pico-8 play session: hold → + tap 🅾

[t = 2 s] hold → ~2s, tap 🅾 ~4×
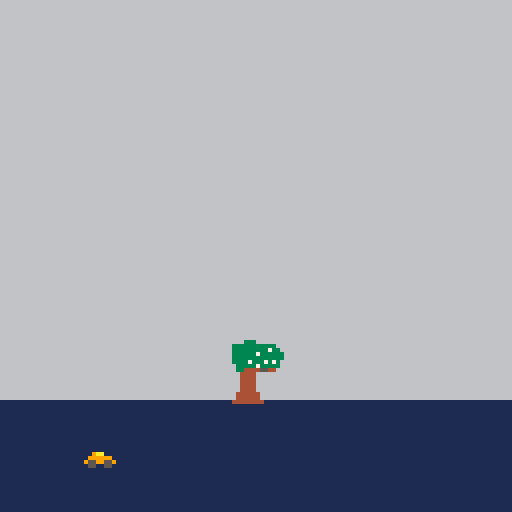

pico-8 cartridge
version 30
__lua__

-- Brain won't map colours to numbers so get computer to do it
black    = 0 navy     = 1 magenta  = 2 green    = 3
brown    = 4 dim_grey = 5 silver   = 6 white    = 7
red      = 8 orange   = 9 yellow   = 10 lime    = 11
azure    = 12 violet  = 13 salmon  = 14 coral   = 15

dir_left  = -1
dir_right = 1

b_left  = ⬅️ b_right = ➡️
b_down  = ⬇️ b_up    = ヌて●
b_x     = ❎  b_z     = 🅾️

g_friction  = 0.9
g_top_speed = 3
g_edge_rhs  = 64
g_edge_lhs  = 16

function _init()
   car = {
      x = 16,
      y = 110,
      speed = 0,
      accel = 0.6,
   }

   scene = {
      -- Tree
      { spr = { 0, 32, 8, 16 }, at = { 64, 85 } },
      -- Shrub
      { spr = { 8, 32, 16, 8 }, at = { 64, 85 } },
   }
end

function update_car()
      if btn(b_right) then
      car.speed += car.accel
   end

   if btn(b_left) then
      car.speed -= car.accel
   end

   car.speed *= g_friction
   if(not btnp(b_right) and not btnp(b_left)) then
      car.speed *= g_friction
   end

   if(abs(car.speed) > g_top_speed) car.speed = sgn(car.speed) * g_top_speed

   local next_pos = car.x + car.speed
   if next_pos > g_edge_lhs and next_pos < g_edge_rhs then
      car.x += car.speed
   end
end

function update_scene()
   for obj in all(scene) do
      obj.at[1] += -car.speed
   end
end

function _update()
   update_car()
   update_scene()
end

function draw_scene()
   for obj in all(scene) do
      local s = copy_table(obj.spr)
      add(s, obj.at[1])
      add(s, obj.at[2])
      sspr(unpack(s))
   end
end

function _draw()
   cls(silver)

   rectfill(0, 100, 128, 128, 1)

   draw_scene()

   spr(1, car.x, car.y)
end

-- ## Util functions ## --
DEBUG = false

function dumper(...)
   local res = ''
   for v in all({...}) do
      res = res .. (type(v) == 'table' and arr_to_str(v) or tostr(v))
   end
   return res
end

function debug(...)
   if(not DEBUG) return

   printh(dumper(...))
end

-- Not supporting non-array tables as not using them.
function arr_to_str(a)
   local res = '{'
   for k, v in pairs(a) do
      if type(k) != 'number' then
         res = res .. k .. ' => '
      end
      if(type(v) == 'table') then
         res = res .. arr_to_str(v)
      else
         res = res .. tostr(v)
      end
      res = res .. ", "
   end
   return sub(res, 0, #res - 2) .. "}"
end

function copy_table(tbl)
   local ret = {}
   for i,v in pairs(tbl) do
      if(type(v) == 'table') then
         ret[i] = copy_table(v)
      else
         ret[i] = v
      end
   end
   return ret
end
__gfx__
00000000000000000000000000000000000000000000000000000000000000000000000000000000000000000000000000000000000000000000000000000000
00000000000000000000000000000000000000000000000000000000000000000000000000000000000000000000000000000000000000000000000000000000
00700700000000000000000000000000000000000000000000000000000000000000000000000000000000000000000000000000000000000000000000000000
00077000009aa0000000000000000000000000000000000000000000000000000000000000000000000000000000000000000000000000000000000000000000
00077000099999900000000000000000000000000000000000000000000000000000000000000000000000000000000000000000000000000000000000000000
00700700955995590000000000000000000000000000000000000000000000000000000000000000000000000000000000000000000000000000000000000000
00000000055005500000000000000000000000000000000000000000000000000000000000000000000000000000000000000000000000000000000000000000
00000000000000000000000000000000000000000000000000000000000000000000000000000000000000000000000000000000000000000000000000000000
00000000000000000000000000000000000000000000000000000000000000000000000000000000000000000000000000000000000000000000000000000000
00000000000000000000000000000000000000000000000000000000000000000000000000000000000000000000000000000000000000000000000000000000
00000000000000000000000000000000000000000000000000000000000000000000000000000000000000000000000000000000000000000000000000000000
00000000000000000000000000000000000000000000000000000000000000000000000000000000000000000000000000000000000000000000000000000000
00000000000000000000000000000000000000000000000000000000000000000000000000000000000000000000000000000000000000000000000000000000
00000000000000000000000000000000000000000000000000000000000000000000000000000000000000000000000000000000000000000000000000000000
00000000000000000000000000000000000000000000000000000000000000000000000000000000000000000000000000000000000000000000000000000000
00000000000000000000000000000000000000000000000000000000000000000000000000000000000000000000000000000000000000000000000000000000
00000000000000000000000000000000000000000000000000000000000000000000000000000000000000000000000000000000000000000000000000000000
00000000000000000000000000000000000000000000000000000000000000000000000000000000000000000000000000000000000000000000000000000000
00000000000000000000000000000000000000000000000000000000000000000000000000000000000000000000000000000000000000000000000000000000
00000000000000000000000000000000000000000000000000000000000000000000000000000000000000000000000000000000000000000000000000000000
00000000000000000000000000000000000000000000000000000000000000000000000000000000000000000000000000000000000000000000000000000000
00000000000000000000000000000000000000000000000000000000000000000000000000000000000000000000000000000000000000000000000000000000
00000000000000000000000000000000000000000000000000000000000000000000000000000000000000000000000000000000000000000000000000000000
00000000000000000000000000000000000000000000000000000000000000000000000000000000000000000000000000000000000000000000000000000000
00000000000000000000000000000000000000000000000000000000000000000000000000000000000000000000000000000000000000000000000000000000
00000000000000000000000000000000000000000000000000000000000000000000000000000000000000000000000000000000000000000000000000000000
00000000000000000000000000000000000000000000000000000000000000000000000000000000000000000000000000000000000000000000000000000000
00000000000000000000000000000000000000000000000000000000000000000000000000000000000000000000000000000000000000000000000000000000
00000000000000000000000000000000000000000000000000000000000000000000000000000000000000000000000000000000000000000000000000000000
00000000000000000000000000000000000000000000000000000000000000000000000000000000000000000000000000000000000000000000000000000000
00000000000000000000000000000000000000000000000000000000000000000000000000000000000000000000000000000000000000000000000000000000
00000000000000000000000000000000000000000000000000000000000000000000000000000000000000000000000000000000000000000000000000000000
00033300000000000000000000000000000000000000000000000000000000000000000000000000000000000000000000000000000000000000000000000000
33333333000003333330000000000000000000000000000000000000000000000000000000000000000000000000000000000000000000000000000000000000
33333333000033333733000000000000000000000000000000000000000000000000000000000000000000000000000000000000000000000000000000000000
33333333000033733333300000000000000000000000000000000000000000000000000000000000000000000000000000000000000000000000000000000000
33333333000333333333300000000000000000000000000000000000000000000000000000000000000000000000000000000000000000000000000000000000
33333330000373337373000000000000000000000000000000000000000000000000000000000000000000000000000000000000000000000000000000000000
03333333000333733333000000000000000000000000000000000000000000000000000000000000000000000000000000000000000000000000000000000000
03344433000044455440000000000000000000000000000000000000000000000000000000000000000000000000000000000000000000000000000000000000
00444400000000000000000000000000000000000000000000000000000000000000000000000000000000000000000000000000000000000000000000000000
00444400000000000000000000000000000000000000000000000000000000000000000000000000000000000000000000000000000000000000000000000000
00444400000000000000000000000000000000000000000000000000000000000000000000000000000000000000000000000000000000000000000000000000
00444400000000000000000000000000000000000000000000000000000000000000000000000000000000000000000000000000000000000000000000000000
00444400000000000000000000000000000000000000000000000000000000000000000000000000000000000000000000000000000000000000000000000000
04444440000000000000000000000000000000000000000000000000000000000000000000000000000000000000000000000000000000000000000000000000
04444440000000000000000000000000000000000000000000000000000000000000000000000000000000000000000000000000000000000000000000000000
44444444000000000000000000000000000000000000000000000000000000000000000000000000000000000000000000000000000000000000000000000000
